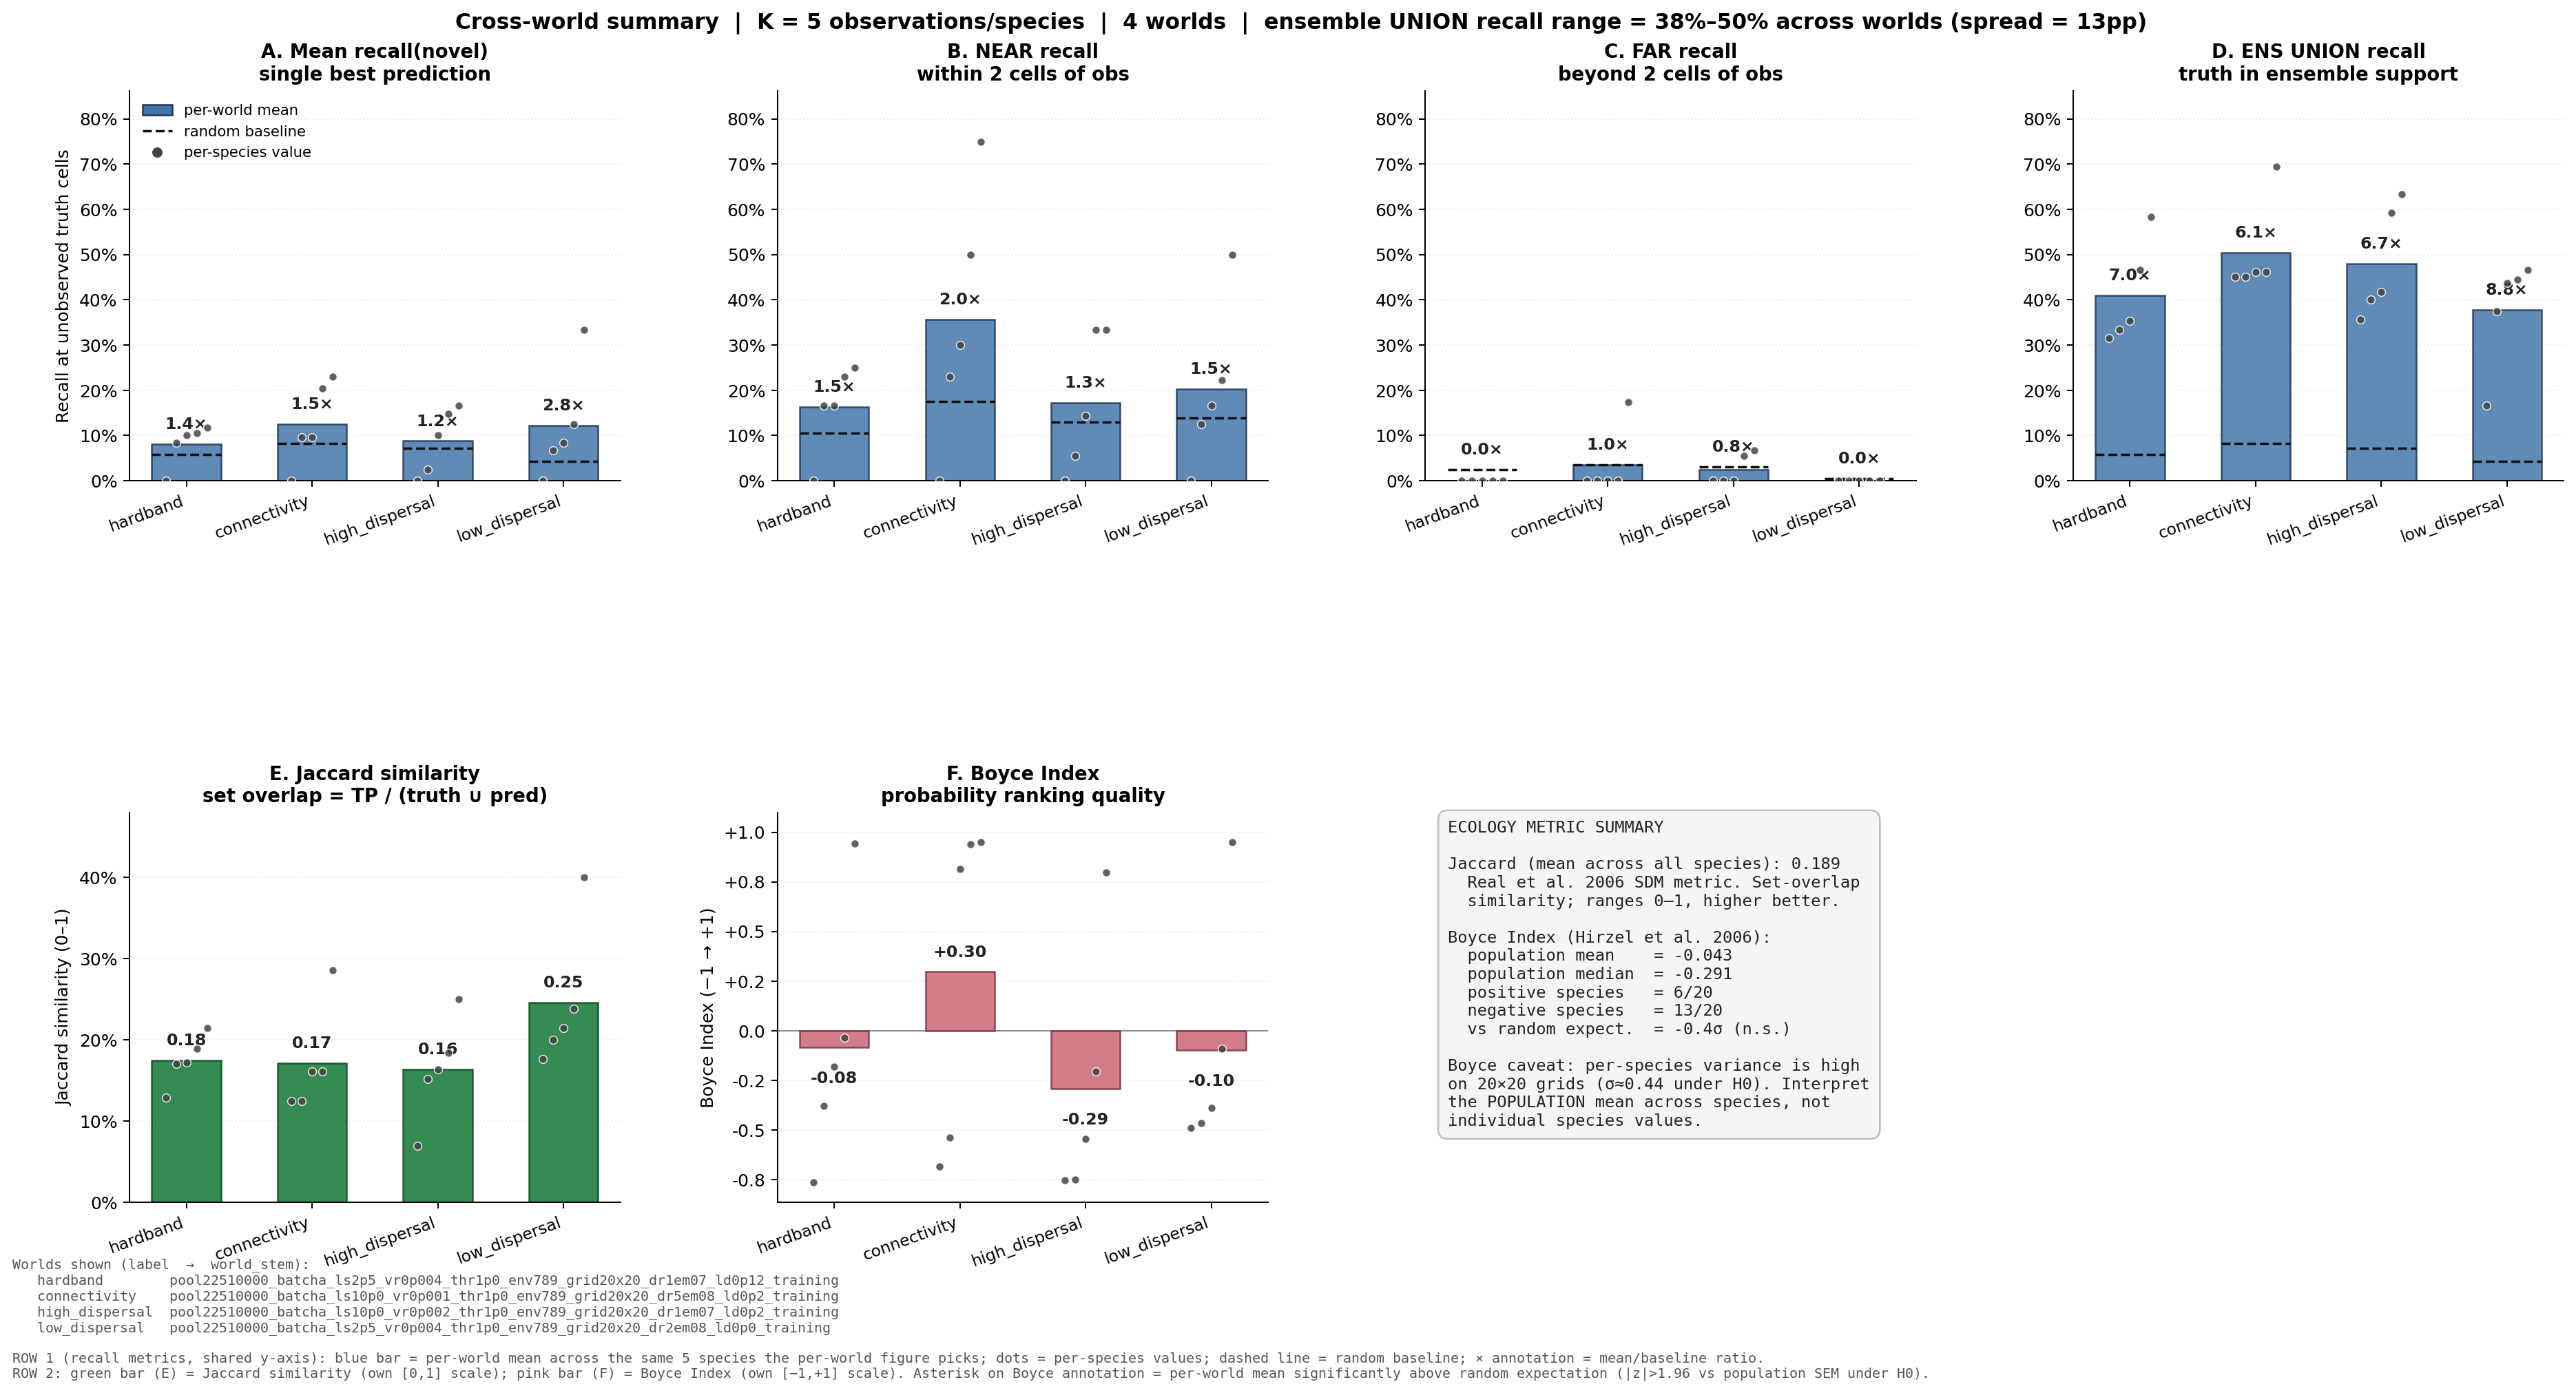

Data behind this chart, as committed beside it:
world_label, world_stem, K, sp_id, range, recall_all, recall_novel, recall_near, recall_far, recall_ens, diversity_jaccard, baseline_novel, baseline_near, baseline_far, n_truth_near, n_truth_far, cand_near, cand_far, jaccard, boyce_index
hardband, pool22510000_batcha_ls2p5_vr0p004_thr1p0…, 5, 48, 35, 0.2286, 0.1, 0.2308, 0.0, 0.4667, 0.8603, 0.08861, 0.1765, 0.04096, 13, 17, 102, 293, 0.129, -0.3784
hardband, pool22510000_batcha_ls2p5_vr0p004_thr1p0…, 5, 19, 24, 0.2917, 0.1053, 0.25, 0.0, 0.3158, 0.8513, 0.06076, 0.08333, 0.03273, 8, 11, 120, 275, 0.1707, -0.03571
hardband, pool22510000_batcha_ls2p5_vr0p004_thr1p0…, 5, 3, 17, 0.3529, 0.08333, 0.1667, 0.0, 0.3333, 0.78, 0.04304, 0.08537, 0.01597, 6, 6, 82, 313, 0.2143, -0.1796
hardband, pool22510000_batcha_ls2p5_vr0p004_thr1p0…, 5, 56, 17, 0.2941, 0.0, 0.0, 0.0, 0.5833, 0.8001, 0.04304, 0.08547, 0.007194, 6, 6, 117, 278, 0.1724, -0.7647
hardband, pool22510000_batcha_ls2p5_vr0p004_thr1p0…, 5, 7, 22, 0.3182, 0.1176, 0.1667, 0.0, 0.3529, 0.8359, 0.0557, 0.09615, 0.02405, 12, 5, 104, 291, 0.1892, 0.9429
connectivity, pool22510000_batcha_ls10p0_vr0p001_thr1p…, 5, 51, 54, 0.2778, 0.2041, 0.2308, 0.1739, 0.6939, 0.8733, 0.1367, 0.2059, 0.09556, 26, 23, 102, 293, 0.1613, 0.8137
connectivity, pool22510000_batcha_ls10p0_vr0p001_thr1p…, 5, 19, 36, 0.2222, 0.09677, 0.5, 0.0, 0.4516, 0.8605, 0.09114, 0.2661, 0.006993, 6, 25, 109, 286, 0.125, -0.5367
connectivity, pool22510000_batcha_ls10p0_vr0p001_thr1p…, 5, 82, 18, 0.2778, 0.0, 0.0, 0.0, 0.4615, 0.8149, 0.04557, 0.06667, 0.02069, 11, 2, 105, 290, 0.1613, -0.6849
connectivity, pool22510000_batcha_ls10p0_vr0p001_thr1p…, 5, 28, 18, 0.4444, 0.2308, 0.75, 0.0, 0.4615, 0.8001, 0.04557, 0.1176, 0.009677, 4, 9, 85, 310, 0.2857, 0.94
connectivity, pool22510000_batcha_ls10p0_vr0p001_thr1p…, 5, 7, 36, 0.2222, 0.09677, 0.3, 0.0, 0.4516, 0.871, 0.09114, 0.2192, 0.04658, 10, 21, 73, 322, 0.125, 0.95
high_dispersal, pool22510000_batcha_ls10p0_vr0p002_thr1p…, 5, 7, 46, 0.1304, 0.02439, 0.05556, 0.0, 0.6341, 0.8784, 0.1165, 0.1545, 0.08421, 18, 23, 110, 285, 0.06977, -0.7537
high_dispersal, pool22510000_batcha_ls10p0_vr0p002_thr1p…, 5, 4, 29, 0.3103, 0.1667, 0.3333, 0.06667, 0.4167, 0.8575, 0.07342, 0.1442, 0.03093, 9, 15, 104, 291, 0.1837, -0.2036
high_dispersal, pool22510000_batcha_ls10p0_vr0p002_thr1p…, 5, 1, 19, 0.2632, 0.0, 0.0, 0.0, 0.3571, 0.8131, 0.0481, 0.1043, 0.007143, 6, 8, 115, 280, 0.1515, -0.7486
high_dispersal, pool22510000_batcha_ls10p0_vr0p002_thr1p…, 5, 241, 15, 0.4, 0.1, 0.1429, 0.0, 0.4, 0.769, 0.03797, 0.09259, 0.0, 7, 3, 108, 287, 0.25, -0.544
high_dispersal, pool22510000_batcha_ls10p0_vr0p002_thr1p…, 5, 25, 32, 0.2812, 0.1481, 0.3333, 0.05556, 0.5926, 0.8701, 0.08101, 0.1552, 0.03226, 9, 18, 116, 279, 0.1636, 0.7967
low_dispersal, pool22510000_batcha_ls2p5_vr0p004_thr1p0…, 5, 37, 21, 0.3333, 0.125, 0.2222, 0.0, 0.4375, 0.8241, 0.05316, 0.1899, 0.003165, 9, 7, 79, 316, 0.2, -0.3899
low_dispersal, pool22510000_batcha_ls2p5_vr0p004_thr1p0…, 5, 39, 20, 0.3, 0.06667, 0.125, 0.0, 0.4667, 0.8316, 0.05063, 0.1408, 0.01543, 8, 7, 71, 324, 0.1765, -0.488
low_dispersal, pool22510000_batcha_ls2p5_vr0p004_thr1p0…, 5, 1, 17, 0.3529, 0.08333, 0.1667, 0.0, 0.1667, 0.7878, 0.04304, 0.1341, 0.003195, 6, 6, 82, 313, 0.2143, -0.09147
low_dispersal, pool22510000_batcha_ls2p5_vr0p004_thr1p0…, 5, 2, 14, 0.5714, 0.3333, 0.5, 0.0, 0.4444, 0.7583, 0.03544, 0.1385, 0.0, 6, 3, 65, 330, 0.4, 0.95
low_dispersal, pool22510000_batcha_ls2p5_vr0p004_thr1p0…, 5, 4, 13, 0.3846, 0.0, 0.0, 0.0, 0.375, 0.742, 0.03291, 0.0875, 0.003175, 6, 2, 80, 315, 0.2381, -0.4638
